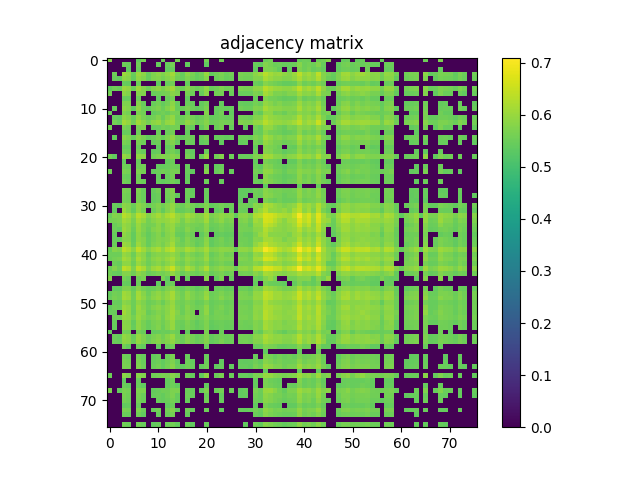

The data file committed next to this chart (first rows):
5.795400000000000551e-01, 0.000000000000000000e+00, 0.000000000000000000e+00, 0.000000000000000000e+00, 0.000000000000000000e+00, 0.000000000000000000e+00, 5.387600000000000167e-01, 5.607400000000000162e-01, 0.000000000000000000e+00, 0.000000000000000000e+00, 0.000000000000000000e+00, 5.504799999999999693e-01, 0.000000000000000000e+00, 0.000000000000000000e+00, 5.600800000000000223e-01, 0.000000000000000000e+00, 0.000000000000000000e+00, 0.000000000000000000e+00, 0.000000000000000000e+00, 0.000000000000000000e+00, 5.610399999999999832e-01, 0.000000000000000000e+00, 0.000000000000000000e+00, 5.570500000000000451e-01
0.000000000000000000e+00, 0.000000000000000000e+00, 0.000000000000000000e+00, 5.534400000000000430e-01, 5.461200000000000498e-01, 0.000000000000000000e+00, 5.553799999999999848e-01, 0.000000000000000000e+00, 0.000000000000000000e+00, 0.000000000000000000e+00, 5.438100000000000156e-01, 0.000000000000000000e+00, 5.453599999999999559e-01, 5.602899999999999547e-01, 0.000000000000000000e+00, 0.000000000000000000e+00, 5.409100000000000019e-01, 0.000000000000000000e+00, 0.000000000000000000e+00, 0.000000000000000000e+00, 5.388100000000000112e-01, 0.000000000000000000e+00, 0.000000000000000000e+00, 0.000000000000000000e+00
0.000000000000000000e+00, 0.000000000000000000e+00, 0.000000000000000000e+00, 0.000000000000000000e+00, 5.394799999999999596e-01, 0.000000000000000000e+00, 5.468699999999999672e-01, 0.000000000000000000e+00, 0.000000000000000000e+00, 0.000000000000000000e+00, 0.000000000000000000e+00, 0.000000000000000000e+00, 5.393900000000000361e-01, 5.440399999999999681e-01, 0.000000000000000000e+00, 0.000000000000000000e+00, 0.000000000000000000e+00, 0.000000000000000000e+00, 0.000000000000000000e+00, 0.000000000000000000e+00, 0.000000000000000000e+00, 0.000000000000000000e+00, 0.000000000000000000e+00, 0.000000000000000000e+00
0.000000000000000000e+00, 5.534400000000000430e-01, 0.000000000000000000e+00, 6.025300000000000100e-01, 5.899600000000000399e-01, 5.447800000000000420e-01, 6.023100000000000120e-01, 5.862500000000000488e-01, 5.453099999999999614e-01, 5.727900000000000214e-01, 5.874899999999999567e-01, 5.721500000000000474e-01, 5.891600000000000170e-01, 6.103300000000000392e-01, 5.672899999999999610e-01, 5.456999999999999629e-01, 5.823000000000000398e-01, 5.633200000000000429e-01, 5.410199999999999454e-01, 5.553799999999999848e-01, 5.958900000000000308e-01, 5.409800000000000164e-01, 5.553700000000000303e-01, 5.660500000000000531e-01
0.000000000000000000e+00, 5.461200000000000498e-01, 5.394799999999999596e-01, 5.899600000000000399e-01, 5.813700000000000534e-01, 5.413099999999999579e-01, 5.924899999999999611e-01, 5.741600000000000037e-01, 5.446900000000000075e-01, 5.712000000000000410e-01, 5.791899999999999826e-01, 5.621000000000000441e-01, 5.787799999999999612e-01, 5.947799999999999754e-01, 5.574400000000000466e-01, 5.460899999999999643e-01, 5.729199999999999848e-01, 5.564299999999999802e-01, 5.420399999999999663e-01, 5.506699999999999928e-01, 5.815599999999999659e-01, 0.000000000000000000e+00, 5.489699999999999580e-01, 5.613500000000000156e-01
0.000000000000000000e+00, 0.000000000000000000e+00, 0.000000000000000000e+00, 5.447800000000000420e-01, 5.413099999999999579e-01, 0.000000000000000000e+00, 5.524299999999999766e-01, 0.000000000000000000e+00, 0.000000000000000000e+00, 0.000000000000000000e+00, 5.390300000000000091e-01, 0.000000000000000000e+00, 5.470099999999999962e-01, 5.595799999999999663e-01, 0.000000000000000000e+00, 0.000000000000000000e+00, 5.439300000000000246e-01, 0.000000000000000000e+00, 0.000000000000000000e+00, 0.000000000000000000e+00, 0.000000000000000000e+00, 0.000000000000000000e+00, 0.000000000000000000e+00, 0.000000000000000000e+00
5.387600000000000167e-01, 5.553799999999999848e-01, 5.468699999999999672e-01, 6.023100000000000120e-01, 5.924899999999999611e-01, 5.524299999999999766e-01, 6.014500000000000401e-01, 5.773899999999999588e-01, 5.538699999999999735e-01, 5.765099999999999669e-01, 5.889100000000000446e-01, 5.668800000000000505e-01, 5.885899999999999466e-01, 6.080900000000000194e-01, 5.659800000000000386e-01, 5.541300000000000114e-01, 5.806200000000000250e-01, 5.652300000000000102e-01, 5.512599999999999723e-01, 5.594000000000000083e-01, 5.877000000000000002e-01, 5.472799999999999887e-01, 5.564000000000000057e-01, 5.682099999999999929e-01
5.607400000000000162e-01, 0.000000000000000000e+00, 0.000000000000000000e+00, 5.862500000000000488e-01, 5.741699999999999582e-01, 0.000000000000000000e+00, 5.773899999999999588e-01, 5.745700000000000252e-01, 0.000000000000000000e+00, 5.462299999999999933e-01, 5.542500000000000204e-01, 5.582099999999999840e-01, 5.642200000000000548e-01, 5.847700000000000120e-01, 5.722099999999999964e-01, 0.000000000000000000e+00, 5.628199999999999870e-01, 5.525200000000000111e-01, 0.000000000000000000e+00, 5.483900000000000441e-01, 5.856900000000000439e-01, 0.000000000000000000e+00, 5.571700000000000541e-01, 5.619899999999999896e-01
0.000000000000000000e+00, 0.000000000000000000e+00, 0.000000000000000000e+00, 5.453099999999999614e-01, 5.446900000000000075e-01, 0.000000000000000000e+00, 5.538699999999999735e-01, 0.000000000000000000e+00, 0.000000000000000000e+00, 0.000000000000000000e+00, 5.402599999999999625e-01, 0.000000000000000000e+00, 5.463599999999999568e-01, 5.601699999999999458e-01, 0.000000000000000000e+00, 0.000000000000000000e+00, 5.415999999999999703e-01, 0.000000000000000000e+00, 0.000000000000000000e+00, 0.000000000000000000e+00, 0.000000000000000000e+00, 0.000000000000000000e+00, 0.000000000000000000e+00, 0.000000000000000000e+00
0.000000000000000000e+00, 0.000000000000000000e+00, 0.000000000000000000e+00, 5.727900000000000214e-01, 5.712000000000000410e-01, 0.000000000000000000e+00, 5.765099999999999669e-01, 5.462299999999999933e-01, 0.000000000000000000e+00, 5.469800000000000217e-01, 5.622899999999999565e-01, 5.417600000000000193e-01, 5.596900000000000208e-01, 5.855599999999999694e-01, 5.453799999999999759e-01, 0.000000000000000000e+00, 5.503299999999999859e-01, 5.439000000000000501e-01, 0.000000000000000000e+00, 5.405999999999999694e-01, 5.593200000000000394e-01, 0.000000000000000000e+00, 0.000000000000000000e+00, 5.430399999999999672e-01
0.000000000000000000e+00, 5.438100000000000156e-01, 0.000000000000000000e+00, 5.874899999999999567e-01, 5.791899999999999826e-01, 5.390300000000000091e-01, 5.889100000000000446e-01, 5.542500000000000204e-01, 5.402599999999999625e-01, 5.622899999999999565e-01, 5.712800000000000100e-01, 5.506999999999999673e-01, 5.747999999999999776e-01, 5.965099999999999847e-01, 5.475499999999999812e-01, 5.492099999999999760e-01, 5.656099999999999461e-01, 5.537300000000000555e-01, 5.396199999999999886e-01, 5.460300000000000153e-01, 5.685400000000000453e-01, 0.000000000000000000e+00, 5.423299999999999788e-01, 5.505799999999999583e-01
5.504799999999999693e-01, 0.000000000000000000e+00, 0.000000000000000000e+00, 5.721500000000000474e-01, 5.621000000000000441e-01, 0.000000000000000000e+00, 5.668800000000000505e-01, 5.582099999999999840e-01, 0.000000000000000000e+00, 5.417600000000000193e-01, 5.506999999999999673e-01, 5.594700000000000228e-01, 5.480399999999999716e-01, 5.642500000000000293e-01, 5.599300000000000388e-01, 0.000000000000000000e+00, 5.456499999999999684e-01, 0.000000000000000000e+00, 0.000000000000000000e+00, 0.000000000000000000e+00, 5.771100000000000119e-01, 0.000000000000000000e+00, 5.410500000000000309e-01, 5.594999999999999973e-01
0.000000000000000000e+00, 5.453599999999999559e-01, 5.393900000000000361e-01, 5.891600000000000170e-01, 5.787799999999999612e-01, 5.470099999999999962e-01, 5.886000000000000121e-01, 5.642200000000000548e-01, 5.463599999999999568e-01, 5.596900000000000208e-01, 5.747999999999999776e-01, 5.480399999999999716e-01, 5.767099999999999449e-01, 5.944199999999999484e-01, 5.534499999999999975e-01, 5.507699999999999818e-01, 5.686600000000000543e-01, 5.586299999999999599e-01, 5.424600000000000533e-01, 5.502399999999999514e-01, 5.682399999999999674e-01, 5.411399999999999544e-01, 5.472000000000000197e-01, 5.522399999999999531e-01
0.000000000000000000e+00, 5.602899999999999547e-01, 5.440399999999999681e-01, 6.103300000000000392e-01, 5.947799999999999754e-01, 5.595799999999999663e-01, 6.080900000000000194e-01, 5.847700000000000120e-01, 5.601699999999999458e-01, 5.855599999999999694e-01, 5.965099999999999847e-01, 5.642500000000000293e-01, 5.944199999999999484e-01, 6.035199999999999454e-01, 5.620600000000000041e-01, 5.618699999999999806e-01, 5.913599999999999968e-01, 5.740699999999999692e-01, 5.542099999999999804e-01, 5.625499999999999945e-01, 5.818999999999999728e-01, 5.493999999999999995e-01, 5.555299999999999683e-01, 5.651899999999999702e-01
5.600800000000000223e-01, 0.000000000000000000e+00, 0.000000000000000000e+00, 5.672899999999999610e-01, 5.574400000000000466e-01, 0.000000000000000000e+00, 5.659800000000000386e-01, 5.722099999999999964e-01, 0.000000000000000000e+00, 5.453799999999999759e-01, 5.475499999999999812e-01, 5.599300000000000388e-01, 5.534499999999999975e-01, 5.620600000000000041e-01, 5.622000000000000330e-01, 0.000000000000000000e+00, 5.549399999999999888e-01, 5.443099999999999605e-01, 0.000000000000000000e+00, 5.417399999999999993e-01, 5.723799999999999999e-01, 0.000000000000000000e+00, 5.491500000000000270e-01, 5.643399999999999528e-01
0.000000000000000000e+00, 0.000000000000000000e+00, 0.000000000000000000e+00, 5.456999999999999629e-01, 5.460899999999999643e-01, 0.000000000000000000e+00, 5.541300000000000114e-01, 0.000000000000000000e+00, 0.000000000000000000e+00, 0.000000000000000000e+00, 5.492099999999999760e-01, 0.000000000000000000e+00, 5.507600000000000273e-01, 5.618699999999999806e-01, 0.000000000000000000e+00, 0.000000000000000000e+00, 5.418100000000000138e-01, 0.000000000000000000e+00, 0.000000000000000000e+00, 0.000000000000000000e+00, 0.000000000000000000e+00, 0.000000000000000000e+00, 0.000000000000000000e+00, 0.000000000000000000e+00
0.000000000000000000e+00, 5.409100000000000019e-01, 0.000000000000000000e+00, 5.823000000000000398e-01, 5.729199999999999848e-01, 5.439300000000000246e-01, 5.806200000000000250e-01, 5.628199999999999870e-01, 5.415999999999999703e-01, 5.503299999999999859e-01, 5.656099999999999461e-01, 5.456499999999999684e-01, 5.686600000000000543e-01, 5.913599999999999968e-01, 5.549399999999999888e-01, 5.418100000000000138e-01, 5.550300000000000233e-01, 5.528199999999999781e-01, 0.000000000000000000e+00, 5.505499999999999838e-01, 5.636200000000000099e-01, 0.000000000000000000e+00, 5.459600000000000009e-01, 5.475400000000000267e-01
0.000000000000000000e+00, 0.000000000000000000e+00, 0.000000000000000000e+00, 5.633200000000000429e-01, 5.564299999999999802e-01, 0.000000000000000000e+00, 5.652300000000000102e-01, 5.525200000000000111e-01, 0.000000000000000000e+00, 5.439000000000000501e-01, 5.537199999999999900e-01, 0.000000000000000000e+00, 5.586299999999999599e-01, 5.740699999999999692e-01, 5.443099999999999605e-01, 0.000000000000000000e+00, 5.528199999999999781e-01, 5.463799999999999768e-01, 0.000000000000000000e+00, 5.402000000000000135e-01, 5.487499999999999600e-01, 0.000000000000000000e+00, 0.000000000000000000e+00, 5.387699999999999712e-01
0.000000000000000000e+00, 0.000000000000000000e+00, 0.000000000000000000e+00, 5.410199999999999454e-01, 5.420399999999999663e-01, 0.000000000000000000e+00, 5.512599999999999723e-01, 0.000000000000000000e+00, 0.000000000000000000e+00, 0.000000000000000000e+00, 5.396199999999999886e-01, 0.000000000000000000e+00, 5.424600000000000533e-01, 5.542099999999999804e-01, 0.000000000000000000e+00, 0.000000000000000000e+00, 0.000000000000000000e+00, 0.000000000000000000e+00, 0.000000000000000000e+00, 0.000000000000000000e+00, 0.000000000000000000e+00, 0.000000000000000000e+00, 0.000000000000000000e+00, 0.000000000000000000e+00
0.000000000000000000e+00, 0.000000000000000000e+00, 0.000000000000000000e+00, 5.553799999999999848e-01, 5.506699999999999928e-01, 0.000000000000000000e+00, 5.594000000000000083e-01, 5.483900000000000441e-01, 0.000000000000000000e+00, 5.406100000000000350e-01, 5.460300000000000153e-01, 0.000000000000000000e+00, 5.502399999999999514e-01, 5.625499999999999945e-01, 5.417399999999999993e-01, 0.000000000000000000e+00, 5.505499999999999838e-01, 5.402000000000000135e-01, 0.000000000000000000e+00, 0.000000000000000000e+00, 5.493299999999999850e-01, 0.000000000000000000e+00, 0.000000000000000000e+00, 0.000000000000000000e+00
5.610399999999999832e-01, 5.388100000000000112e-01, 0.000000000000000000e+00, 5.958900000000000308e-01, 5.815599999999999659e-01, 0.000000000000000000e+00, 5.877000000000000002e-01, 5.856900000000000439e-01, 0.000000000000000000e+00, 5.593200000000000394e-01, 5.685400000000000453e-01, 5.771100000000000119e-01, 5.682399999999999674e-01, 5.818999999999999728e-01, 5.723799999999999999e-01, 0.000000000000000000e+00, 5.636200000000000099e-01, 5.487499999999999600e-01, 0.000000000000000000e+00, 5.493400000000000505e-01, 5.987200000000000299e-01, 0.000000000000000000e+00, 5.580000000000000515e-01, 5.768699999999999939e-01
0.000000000000000000e+00, 0.000000000000000000e+00, 0.000000000000000000e+00, 5.409800000000000164e-01, 0.000000000000000000e+00, 0.000000000000000000e+00, 5.472700000000000342e-01, 0.000000000000000000e+00, 0.000000000000000000e+00, 0.000000000000000000e+00, 0.000000000000000000e+00, 0.000000000000000000e+00, 5.411399999999999544e-01, 5.493999999999999995e-01, 0.000000000000000000e+00, 0.000000000000000000e+00, 0.000000000000000000e+00, 0.000000000000000000e+00, 0.000000000000000000e+00, 0.000000000000000000e+00, 0.000000000000000000e+00, 0.000000000000000000e+00, 0.000000000000000000e+00, 0.000000000000000000e+00
0.000000000000000000e+00, 0.000000000000000000e+00, 0.000000000000000000e+00, 5.553700000000000303e-01, 5.489699999999999580e-01, 0.000000000000000000e+00, 5.564000000000000057e-01, 5.571700000000000541e-01, 0.000000000000000000e+00, 0.000000000000000000e+00, 5.423299999999999788e-01, 5.410500000000000309e-01, 5.472000000000000197e-01, 5.555299999999999683e-01, 5.491500000000000270e-01, 0.000000000000000000e+00, 5.459600000000000009e-01, 0.000000000000000000e+00, 0.000000000000000000e+00, 0.000000000000000000e+00, 5.580000000000000515e-01, 0.000000000000000000e+00, 5.405200000000000005e-01, 5.461599999999999788e-01
5.570500000000000451e-01, 0.000000000000000000e+00, 0.000000000000000000e+00, 5.660500000000000531e-01, 5.613500000000000156e-01, 0.000000000000000000e+00, 5.682099999999999929e-01, 5.619899999999999896e-01, 0.000000000000000000e+00, 5.430399999999999672e-01, 5.505900000000000238e-01, 5.594999999999999973e-01, 5.522399999999999531e-01, 5.651800000000000157e-01, 5.643399999999999528e-01, 0.000000000000000000e+00, 5.475400000000000267e-01, 5.387699999999999712e-01, 0.000000000000000000e+00, 0.000000000000000000e+00, 5.768699999999999939e-01, 0.000000000000000000e+00, 5.461599999999999788e-01, 5.571899999999999631e-01
0.000000000000000000e+00, 0.000000000000000000e+00, 0.000000000000000000e+00, 5.500899999999999679e-01, 5.456699999999999884e-01, 0.000000000000000000e+00, 5.543599999999999639e-01, 0.000000000000000000e+00, 0.000000000000000000e+00, 0.000000000000000000e+00, 5.412599999999999634e-01, 0.000000000000000000e+00, 5.457400000000000029e-01, 5.598899999999999988e-01, 0.000000000000000000e+00, 0.000000000000000000e+00, 5.419699999999999518e-01, 0.000000000000000000e+00, 0.000000000000000000e+00, 0.000000000000000000e+00, 0.000000000000000000e+00, 0.000000000000000000e+00, 0.000000000000000000e+00, 0.000000000000000000e+00
0.000000000000000000e+00, 0.000000000000000000e+00, 0.000000000000000000e+00, 5.584799999999999764e-01, 5.502099999999999769e-01, 0.000000000000000000e+00, 5.590500000000000469e-01, 5.512200000000000433e-01, 0.000000000000000000e+00, 0.000000000000000000e+00, 5.444299999999999695e-01, 5.392200000000000326e-01, 5.485999999999999766e-01, 5.582200000000000495e-01, 5.459500000000000464e-01, 0.000000000000000000e+00, 5.448800000000000310e-01, 0.000000000000000000e+00, 0.000000000000000000e+00, 0.000000000000000000e+00, 5.539199999999999680e-01, 0.000000000000000000e+00, 0.000000000000000000e+00, 5.450199999999999489e-01
0.000000000000000000e+00, 0.000000000000000000e+00, 0.000000000000000000e+00, 0.000000000000000000e+00, 0.000000000000000000e+00, 0.000000000000000000e+00, 0.000000000000000000e+00, 0.000000000000000000e+00, 0.000000000000000000e+00, 0.000000000000000000e+00, 0.000000000000000000e+00, 0.000000000000000000e+00, 0.000000000000000000e+00, 0.000000000000000000e+00, 0.000000000000000000e+00, 0.000000000000000000e+00, 0.000000000000000000e+00, 0.000000000000000000e+00, 0.000000000000000000e+00, 0.000000000000000000e+00, 0.000000000000000000e+00, 0.000000000000000000e+00, 0.000000000000000000e+00, 0.000000000000000000e+00
0.000000000000000000e+00, 0.000000000000000000e+00, 0.000000000000000000e+00, 5.677299999999999569e-01, 5.608899999999999997e-01, 0.000000000000000000e+00, 5.695000000000000062e-01, 5.485600000000000476e-01, 0.000000000000000000e+00, 5.446699999999999875e-01, 5.576799999999999535e-01, 0.000000000000000000e+00, 5.576600000000000446e-01, 5.743599999999999817e-01, 0.000000000000000000e+00, 0.000000000000000000e+00, 5.517699999999999827e-01, 5.431200000000000472e-01, 0.000000000000000000e+00, 0.000000000000000000e+00, 5.483999999999999986e-01, 0.000000000000000000e+00, 0.000000000000000000e+00, 0.000000000000000000e+00
0.000000000000000000e+00, 0.000000000000000000e+00, 0.000000000000000000e+00, 5.604299999999999837e-01, 5.551599999999999868e-01, 0.000000000000000000e+00, 5.646799999999999597e-01, 5.469600000000000017e-01, 0.000000000000000000e+00, 5.421000000000000263e-01, 5.500000000000000444e-01, 0.000000000000000000e+00, 5.557699999999999863e-01, 5.700899999999999856e-01, 5.430300000000000127e-01, 0.000000000000000000e+00, 5.528300000000000436e-01, 5.433200000000000252e-01, 0.000000000000000000e+00, 0.000000000000000000e+00, 5.475900000000000212e-01, 0.000000000000000000e+00, 0.000000000000000000e+00, 0.000000000000000000e+00
0.000000000000000000e+00, 0.000000000000000000e+00, 0.000000000000000000e+00, 5.621800000000000130e-01, 5.559699999999999642e-01, 0.000000000000000000e+00, 5.626600000000000490e-01, 5.482700000000000351e-01, 0.000000000000000000e+00, 5.415600000000000414e-01, 5.500500000000000389e-01, 0.000000000000000000e+00, 5.506999999999999673e-01, 5.704500000000000126e-01, 0.000000000000000000e+00, 0.000000000000000000e+00, 5.471799999999999997e-01, 0.000000000000000000e+00, 0.000000000000000000e+00, 0.000000000000000000e+00, 5.460399999999999698e-01, 0.000000000000000000e+00, 0.000000000000000000e+00, 0.000000000000000000e+00
0.000000000000000000e+00, 5.485600000000000476e-01, 5.403700000000000170e-01, 5.862800000000000233e-01, 5.788600000000000412e-01, 5.496400000000000174e-01, 5.897000000000000020e-01, 5.715700000000000225e-01, 5.471500000000000252e-01, 5.622800000000000020e-01, 5.742300000000000182e-01, 5.560800000000000187e-01, 5.782199999999999562e-01, 5.944500000000000339e-01, 5.622300000000000075e-01, 5.509699999999999598e-01, 5.725400000000000489e-01, 5.621800000000000130e-01, 5.446299999999999475e-01, 5.542500000000000204e-01, 5.756799999999999695e-01, 5.426100000000000367e-01, 5.509199999999999653e-01, 5.599699999999999678e-01
0.000000000000000000e+00, 5.390099999999999891e-01, 0.000000000000000000e+00, 6.001499999999999613e-01, 5.755400000000000515e-01, 5.410500000000000309e-01, 5.895099999999999785e-01, 5.606700000000000017e-01, 0.000000000000000000e+00, 5.498600000000000154e-01, 5.719999999999999529e-01, 5.430099999999999927e-01, 5.761699999999999600e-01, 5.972899999999999876e-01, 5.451000000000000290e-01, 5.448600000000000110e-01, 5.571199999999999486e-01, 5.503900000000000459e-01, 0.000000000000000000e+00, 0.000000000000000000e+00, 5.728499999999999703e-01, 0.000000000000000000e+00, 5.400700000000000500e-01, 5.489899999999999780e-01
5.485999999999999766e-01, 5.773099999999999898e-01, 5.701500000000000457e-01, 6.324300000000000477e-01, 6.168099999999999694e-01, 5.799199999999999910e-01, 6.331299999999999706e-01, 6.136899999999999578e-01, 5.749699999999999811e-01, 5.939400000000000235e-01, 6.128700000000000259e-01, 5.899799999999999489e-01, 6.165599999999999969e-01, 6.342799999999999550e-01, 5.976000000000000201e-01, 5.829499999999999682e-01, 6.113600000000000145e-01, 5.975500000000000256e-01, 5.767600000000000504e-01, 5.804500000000000215e-01, 6.152600000000000291e-01, 5.677600000000000424e-01, 5.806599999999999540e-01, 5.919400000000000217e-01
5.602099999999999858e-01, 5.634500000000000064e-01, 5.686299999999999688e-01, 6.105899999999999661e-01, 6.012199999999999767e-01, 5.671300000000000230e-01, 6.145399999999999752e-01, 5.945300000000000029e-01, 5.605099999999999527e-01, 5.809600000000000319e-01, 5.946700000000000319e-01, 5.884200000000000541e-01, 5.977299999999999836e-01, 6.118200000000000305e-01, 5.931899999999999951e-01, 5.639300000000000423e-01, 5.934899999999999620e-01, 5.806299999999999795e-01, 5.690499999999999448e-01, 5.746400000000000396e-01, 6.092199999999999838e-01, 5.569300000000000361e-01, 5.712599999999999900e-01, 5.900499999999999634e-01
0.000000000000000000e+00, 5.503599999999999604e-01, 5.600899999999999768e-01, 5.980699999999999905e-01, 5.865000000000000213e-01, 5.597699999999999898e-01, 6.000999999999999668e-01, 5.692899999999999627e-01, 5.573799999999999866e-01, 5.641199999999999548e-01, 5.854800000000000004e-01, 5.574299999999999811e-01, 5.887299999999999756e-01, 5.984699999999999465e-01, 5.689300000000000468e-01, 5.595200000000000173e-01, 5.715500000000000025e-01, 5.647199999999999998e-01, 5.615200000000000191e-01, 5.559100000000000152e-01, 5.842800000000000216e-01, 5.513599999999999612e-01, 5.539800000000000280e-01, 5.680199999999999694e-01
0.000000000000000000e+00, 5.531599999999999850e-01, 5.412700000000000289e-01, 6.019900000000000251e-01, 5.875399999999999512e-01, 5.509399999999999853e-01, 5.983899999999999775e-01, 5.721399999999999819e-01, 5.493099999999999650e-01, 5.756200000000000205e-01, 5.862199999999999633e-01, 5.632500000000000284e-01, 5.839299999999999491e-01, 5.978400000000000380e-01, 5.594099999999999628e-01, 5.522099999999999786e-01, 5.801899999999999835e-01, 5.636900000000000244e-01, 5.496799999999999464e-01, 5.551599999999999868e-01, 5.794599999999999751e-01, 5.412700000000000289e-01, 5.509800000000000253e-01, 5.616100000000000536e-01
0.000000000000000000e+00, 5.436600000000000321e-01, 0.000000000000000000e+00, 5.900499999999999634e-01, 5.759999999999999565e-01, 5.409399999999999764e-01, 5.891999999999999460e-01, 5.636400000000000299e-01, 5.432099999999999707e-01, 5.603099999999999747e-01, 5.765200000000000324e-01, 5.489000000000000545e-01, 5.773599999999999843e-01, 5.894300000000000095e-01, 5.481000000000000316e-01, 5.417899999999999938e-01, 5.634500000000000064e-01, 5.526200000000000001e-01, 0.000000000000000000e+00, 5.398899999999999810e-01, 5.677100000000000479e-01, 0.000000000000000000e+00, 5.402599999999999625e-01, 5.444400000000000350e-01
0.000000000000000000e+00, 5.483799999999999786e-01, 5.404700000000000060e-01, 5.816400000000000459e-01, 5.791600000000000081e-01, 5.428800000000000292e-01, 5.896200000000000330e-01, 5.788299999999999557e-01, 5.457699999999999774e-01, 5.628699999999999815e-01, 5.774500000000000188e-01, 5.699199999999999822e-01, 5.766799999999999704e-01, 5.964599999999999902e-01, 5.693500000000000227e-01, 5.487100000000000311e-01, 5.746999999999999886e-01, 5.588999999999999524e-01, 5.433000000000000052e-01, 5.513599999999999612e-01, 5.842199999999999616e-01, 5.388199999999999656e-01, 5.542099999999999804e-01, 5.633000000000000229e-01
0.000000000000000000e+00, 5.493000000000000105e-01, 0.000000000000000000e+00, 6.010799999999999477e-01, 5.917900000000000382e-01, 5.448199999999999710e-01, 6.039400000000000324e-01, 5.762800000000000145e-01, 5.432900000000000507e-01, 5.687699999999999978e-01, 5.819800000000000528e-01, 5.629999999999999449e-01, 5.873899999999999677e-01, 6.111799999999999455e-01, 5.644400000000000528e-01, 5.548699999999999743e-01, 5.742000000000000437e-01, 5.641399999999999748e-01, 5.404700000000000060e-01, 5.516900000000000137e-01, 5.881800000000000361e-01, 5.403200000000000225e-01, 5.521000000000000352e-01, 5.605299999999999727e-01
5.433400000000000452e-01, 5.797499999999999876e-01, 5.721500000000000474e-01, 6.360099999999999643e-01, 6.198700000000000321e-01, 5.826200000000000268e-01, 6.376699999999999591e-01, 6.070499999999999785e-01, 5.776799999999999713e-01, 6.039499999999999869e-01, 6.171999999999999709e-01, 5.883699999999999486e-01, 6.222999999999999643e-01, 6.392600000000000504e-01, 5.917900000000000382e-01, 5.860999999999999543e-01, 6.159700000000000175e-01, 6.036000000000000254e-01, 5.806099999999999595e-01, 5.881899999999999906e-01, 6.126500000000000279e-01, 5.712000000000000410e-01, 5.777099999999999458e-01, 5.884000000000000341e-01
5.517199999999999882e-01, 5.531500000000000306e-01, 5.527800000000000491e-01, 5.986500000000000155e-01, 5.867900000000000338e-01, 5.541099999999999914e-01, 6.000900000000000123e-01, 5.821899999999999853e-01, 5.485299999999999621e-01, 5.712000000000000410e-01, 5.803700000000000525e-01, 5.751800000000000246e-01, 5.840499999999999581e-01, 5.954599999999999893e-01, 5.771199999999999664e-01, 5.527300000000000546e-01, 5.806799999999999740e-01, 5.672000000000000375e-01, 5.534200000000000230e-01, 5.611000000000000432e-01, 5.932399999999999896e-01, 5.442799999999999860e-01, 5.595799999999999663e-01, 5.758100000000000440e-01
5.512399999999999523e-01, 5.625599999999999490e-01, 5.659100000000000241e-01, 6.102400000000000047e-01, 6.007200000000000317e-01, 5.642899999999999583e-01, 6.160900000000000265e-01, 5.881800000000000361e-01, 5.595700000000000118e-01, 5.840999999999999526e-01, 5.948799999999999644e-01, 5.805500000000000105e-01, 6.006200000000000427e-01, 6.151100000000000456e-01, 5.843199999999999505e-01, 5.681500000000000439e-01, 5.932699999999999640e-01, 5.798900000000000166e-01, 5.664500000000000091e-01, 5.724500000000000144e-01, 6.028799999999999715e-01, 5.561500000000000332e-01, 5.678499999999999659e-01, 5.781399999999999872e-01
0.000000000000000000e+00, 5.517999999999999572e-01, 5.448600000000000110e-01, 5.887299999999999756e-01, 5.901100000000000234e-01, 5.536400000000000210e-01, 5.995800000000000018e-01, 5.785799999999999832e-01, 5.526600000000000401e-01, 5.732899999999999663e-01, 5.847299999999999720e-01, 5.647499999999999742e-01, 5.827999999999999847e-01, 6.040100000000000469e-01, 5.678400000000000114e-01, 5.553700000000000303e-01, 5.823000000000000398e-01, 5.665499999999999980e-01, 5.521399999999999642e-01, 5.612599999999999811e-01, 5.806499999999999995e-01, 5.441599999999999770e-01, 5.548899999999999944e-01, 5.663799999999999946e-01
5.488300000000000400e-01, 5.774899999999999478e-01, 5.545799999999999619e-01, 6.392499999999999849e-01, 6.246099999999999985e-01, 5.737100000000000533e-01, 6.390700000000000269e-01, 6.166199999999999459e-01, 5.687999999999999723e-01, 6.035399999999999654e-01, 6.155699999999999505e-01, 5.913599999999999968e-01, 6.194399999999999906e-01, 6.531900000000000484e-01, 5.977900000000000436e-01, 5.789400000000000102e-01, 6.193100000000000271e-01, 5.959999999999999742e-01, 5.679499999999999549e-01, 5.863099999999999978e-01, 6.214699999999999669e-01, 5.665799999999999725e-01, 5.779999999999999583e-01, 5.908200000000000118e-01
5.588699999999999779e-01, 5.459899999999999753e-01, 5.424299999999999677e-01, 5.770399999999999974e-01, 5.779100000000000348e-01, 5.544599999999999529e-01, 5.878200000000000092e-01, 5.723099999999999854e-01, 5.485400000000000276e-01, 5.567999999999999616e-01, 5.663599999999999746e-01, 5.581800000000000095e-01, 5.721600000000000019e-01, 5.935399999999999565e-01, 5.707699999999999996e-01, 5.483599999999999586e-01, 5.662700000000000511e-01, 5.584000000000000075e-01, 5.506400000000000183e-01, 5.621599999999999930e-01, 5.769300000000000539e-01, 5.474599999999999467e-01, 5.585099999999999509e-01, 5.662199999999999456e-01
5.782100000000000017e-01, 0.000000000000000000e+00, 0.000000000000000000e+00, 5.622500000000000275e-01, 5.490300000000000180e-01, 0.000000000000000000e+00, 5.562500000000000222e-01, 5.678699999999999859e-01, 0.000000000000000000e+00, 0.000000000000000000e+00, 0.000000000000000000e+00, 5.664400000000000546e-01, 5.392700000000000271e-01, 0.000000000000000000e+00, 5.698499999999999677e-01, 0.000000000000000000e+00, 5.432299999999999907e-01, 0.000000000000000000e+00, 0.000000000000000000e+00, 0.000000000000000000e+00, 5.814599999999999769e-01, 0.000000000000000000e+00, 5.426900000000000057e-01, 5.687999999999999723e-01
0.000000000000000000e+00, 0.000000000000000000e+00, 0.000000000000000000e+00, 5.452200000000000379e-01, 5.406699999999999839e-01, 0.000000000000000000e+00, 5.495400000000000285e-01, 0.000000000000000000e+00, 0.000000000000000000e+00, 0.000000000000000000e+00, 5.394499999999999851e-01, 0.000000000000000000e+00, 5.437899999999999956e-01, 5.530899999999999705e-01, 0.000000000000000000e+00, 0.000000000000000000e+00, 0.000000000000000000e+00, 0.000000000000000000e+00, 0.000000000000000000e+00, 0.000000000000000000e+00, 0.000000000000000000e+00, 0.000000000000000000e+00, 0.000000000000000000e+00, 0.000000000000000000e+00
0.000000000000000000e+00, 5.388100000000000112e-01, 5.398300000000000320e-01, 5.730899999999999883e-01, 5.711100000000000065e-01, 5.436600000000000321e-01, 5.801399999999999890e-01, 5.598300000000000498e-01, 5.434799999999999631e-01, 5.511300000000000088e-01, 5.630600000000000049e-01, 5.473000000000000087e-01, 5.694900000000000517e-01, 5.830999999999999517e-01, 5.591399999999999704e-01, 5.452900000000000524e-01, 5.607100000000000417e-01, 5.537900000000000045e-01, 5.393400000000000416e-01, 5.478100000000000191e-01, 5.654500000000000082e-01, 0.000000000000000000e+00, 5.464299999999999713e-01, 5.532099999999999795e-01
5.423499999999999988e-01, 5.577699999999999880e-01, 5.538600000000000190e-01, 6.089599999999999458e-01, 5.984300000000000175e-01, 5.567400000000000126e-01, 6.101400000000000157e-01, 5.808100000000000485e-01, 5.536299999999999555e-01, 5.772899999999999698e-01, 5.905500000000000194e-01, 5.718699999999999894e-01, 5.921999999999999487e-01, 6.137200000000000433e-01, 5.716099999999999515e-01, 5.555200000000000138e-01, 5.880499999999999616e-01, 5.706200000000000161e-01, 5.570100000000000051e-01, 5.648999999999999577e-01, 5.943199999999999594e-01, 5.494499999999999940e-01, 5.598300000000000498e-01, 5.707499999999999796e-01
5.469500000000000473e-01, 5.635200000000000209e-01, 5.548199999999999799e-01, 6.123899999999999899e-01, 6.031199999999999894e-01, 5.591500000000000359e-01, 6.133499999999999508e-01, 5.881499999999999506e-01, 5.603099999999999747e-01, 5.830999999999999517e-01, 5.971100000000000296e-01, 5.763099999999999890e-01, 5.945500000000000229e-01, 6.137299999999999978e-01, 5.763200000000000545e-01, 5.581300000000000150e-01, 5.888600000000000501e-01, 5.719199999999999839e-01, 5.587900000000000089e-01, 5.664200000000000346e-01, 6.015700000000000491e-01, 5.526299999999999546e-01, 5.625400000000000400e-01, 5.797299999999999676e-01
0.000000000000000000e+00, 5.485700000000000021e-01, 5.438499999999999446e-01, 5.875399999999999512e-01, 5.767799999999999594e-01, 5.528399999999999981e-01, 5.882600000000000051e-01, 5.726900000000000324e-01, 5.507699999999999818e-01, 5.587699999999999889e-01, 5.727100000000000524e-01, 5.505299999999999638e-01, 5.773000000000000353e-01, 5.960100000000000398e-01, 5.610199999999999632e-01, 5.569800000000000306e-01, 5.695799999999999752e-01, 5.624700000000000255e-01, 5.446400000000000130e-01, 5.502399999999999514e-01, 5.692300000000000137e-01, 5.433900000000000396e-01, 5.532099999999999795e-01, 5.575099999999999500e-01
5.396499999999999631e-01, 5.544999999999999929e-01, 5.499500000000000499e-01, 6.030699999999999950e-01, 5.911100000000000243e-01, 5.540199999999999569e-01, 6.030799999999999494e-01, 5.771100000000000119e-01, 5.543400000000000549e-01, 5.746200000000000196e-01, 5.869499999999999718e-01, 5.684299999999999908e-01, 5.873199999999999532e-01, 6.034599999999999964e-01, 5.677200000000000024e-01, 5.536299999999999555e-01, 5.800400000000000000e-01, 5.650899999999999812e-01, 5.521599999999999842e-01, 5.585400000000000365e-01, 5.900499999999999634e-01, 5.463099999999999623e-01, 5.571399999999999686e-01, 5.703099999999999836e-01
5.466600000000000348e-01, 5.480399999999999716e-01, 0.000000000000000000e+00, 6.085399999999999698e-01, 5.882399999999999851e-01, 5.479199999999999626e-01, 5.956599999999999673e-01, 5.857599999999999474e-01, 5.469800000000000217e-01, 5.599499999999999478e-01, 5.752599999999999936e-01, 5.636900000000000244e-01, 5.834300000000000042e-01, 6.091999999999999638e-01, 5.773599999999999843e-01, 5.497999999999999554e-01, 5.759600000000000275e-01, 5.677699999999999969e-01, 0.000000000000000000e+00, 5.587600000000000344e-01, 5.916900000000000492e-01, 5.433799999999999741e-01, 5.639100000000000223e-01, 5.625799999999999690e-01
0.000000000000000000e+00, 5.563599999999999657e-01, 5.546699999999999964e-01, 5.942699999999999649e-01, 5.882300000000000306e-01, 5.609100000000000197e-01, 5.990600000000000369e-01, 5.778299999999999548e-01, 5.605400000000000382e-01, 5.691899999999999737e-01, 5.832699999999999552e-01, 5.575900000000000301e-01, 5.881100000000000216e-01, 6.068200000000000260e-01, 5.683599999999999763e-01, 5.639999999999999458e-01, 5.796999999999999931e-01, 5.700600000000000112e-01, 5.553399999999999448e-01, 5.610699999999999577e-01, 5.788900000000000157e-01, 5.524700000000000166e-01, 5.603599999999999692e-01, 5.638300000000000534e-01
0.000000000000000000e+00, 5.459699999999999553e-01, 0.000000000000000000e+00, 5.835099999999999731e-01, 5.810100000000000264e-01, 5.411700000000000399e-01, 5.878499999999999837e-01, 5.640300000000000313e-01, 5.432500000000000107e-01, 5.652899999999999592e-01, 5.732599999999999918e-01, 5.546999999999999709e-01, 5.739499999999999602e-01, 5.973300000000000276e-01, 5.562799999999999967e-01, 5.508399999999999963e-01, 5.686700000000000088e-01, 5.564200000000000257e-01, 5.392099999999999671e-01, 5.533000000000000140e-01, 5.730800000000000338e-01, 5.411799999999999944e-01, 5.488100000000000200e-01, 5.538300000000000445e-01
0.000000000000000000e+00, 5.451799999999999979e-01, 0.000000000000000000e+00, 5.873599999999999932e-01, 5.820899999999999963e-01, 5.444200000000000150e-01, 5.891600000000000170e-01, 5.645000000000000018e-01, 5.434299999999999686e-01, 5.600699999999999568e-01, 5.741800000000000237e-01, 5.514200000000000212e-01, 5.741600000000000037e-01, 5.964899999999999647e-01, 5.549399999999999888e-01, 5.469500000000000473e-01, 5.663500000000000201e-01, 5.550699999999999523e-01, 5.415299999999999558e-01, 5.504200000000000204e-01, 5.723500000000000254e-01, 5.392900000000000471e-01, 5.459199999999999608e-01, 5.539800000000000280e-01
5.437300000000000466e-01, 0.000000000000000000e+00, 0.000000000000000000e+00, 5.576400000000000245e-01, 5.545499999999999874e-01, 0.000000000000000000e+00, 5.618300000000000516e-01, 5.462099999999999733e-01, 0.000000000000000000e+00, 5.408600000000000074e-01, 5.452500000000000124e-01, 5.506999999999999673e-01, 5.469600000000000017e-01, 5.596400000000000263e-01, 5.505900000000000238e-01, 0.000000000000000000e+00, 5.413999999999999924e-01, 0.000000000000000000e+00, 0.000000000000000000e+00, 0.000000000000000000e+00, 5.670500000000000540e-01, 0.000000000000000000e+00, 0.000000000000000000e+00, 5.490099999999999980e-01
0.000000000000000000e+00, 5.496499999999999719e-01, 5.416499999999999648e-01, 5.940499999999999670e-01, 5.832199999999999607e-01, 5.486499999999999710e-01, 5.936000000000000165e-01, 5.714399999999999480e-01, 5.484900000000000331e-01, 5.672000000000000375e-01, 5.776400000000000423e-01, 5.589899999999999869e-01, 5.813500000000000334e-01, 6.001499999999999613e-01, 5.597800000000000553e-01, 5.514099999999999557e-01, 5.760399999999999965e-01, 5.623899999999999455e-01, 5.446100000000000385e-01, 5.539600000000000080e-01, 5.784799999999999942e-01, 5.430099999999999927e-01, 5.521599999999999842e-01, 5.591399999999999704e-01
0.000000000000000000e+00, 5.502000000000000224e-01, 5.459899999999999753e-01, 5.890499999999999625e-01, 5.847499999999999920e-01, 5.523799999999999821e-01, 5.950100000000000389e-01, 5.728900000000000103e-01, 5.507400000000000073e-01, 5.701199999999999601e-01, 5.808299999999999574e-01, 5.636700000000000044e-01, 5.785299999999999887e-01, 5.915000000000000258e-01, 5.627600000000000380e-01, 5.509699999999999598e-01, 5.753700000000000481e-01, 5.625000000000000000e-01, 5.483599999999999586e-01, 5.545099999999999474e-01, 5.779400000000000093e-01, 5.415699999999999958e-01, 5.512700000000000378e-01, 5.655499999999999972e-01
0.000000000000000000e+00, 0.000000000000000000e+00, 0.000000000000000000e+00, 5.576299999999999590e-01, 5.420700000000000518e-01, 0.000000000000000000e+00, 5.525499999999999856e-01, 5.421000000000000263e-01, 0.000000000000000000e+00, 0.000000000000000000e+00, 5.393000000000000016e-01, 0.000000000000000000e+00, 5.449699999999999545e-01, 5.543700000000000294e-01, 0.000000000000000000e+00, 0.000000000000000000e+00, 0.000000000000000000e+00, 0.000000000000000000e+00, 0.000000000000000000e+00, 0.000000000000000000e+00, 5.462399999999999478e-01, 0.000000000000000000e+00, 0.000000000000000000e+00, 0.000000000000000000e+00
0.000000000000000000e+00, 0.000000000000000000e+00, 0.000000000000000000e+00, 0.000000000000000000e+00, 0.000000000000000000e+00, 0.000000000000000000e+00, 0.000000000000000000e+00, 0.000000000000000000e+00, 0.000000000000000000e+00, 0.000000000000000000e+00, 0.000000000000000000e+00, 0.000000000000000000e+00, 0.000000000000000000e+00, 0.000000000000000000e+00, 0.000000000000000000e+00, 0.000000000000000000e+00, 0.000000000000000000e+00, 0.000000000000000000e+00, 0.000000000000000000e+00, 0.000000000000000000e+00, 0.000000000000000000e+00, 0.000000000000000000e+00, 0.000000000000000000e+00, 0.000000000000000000e+00
... 15 more rows
